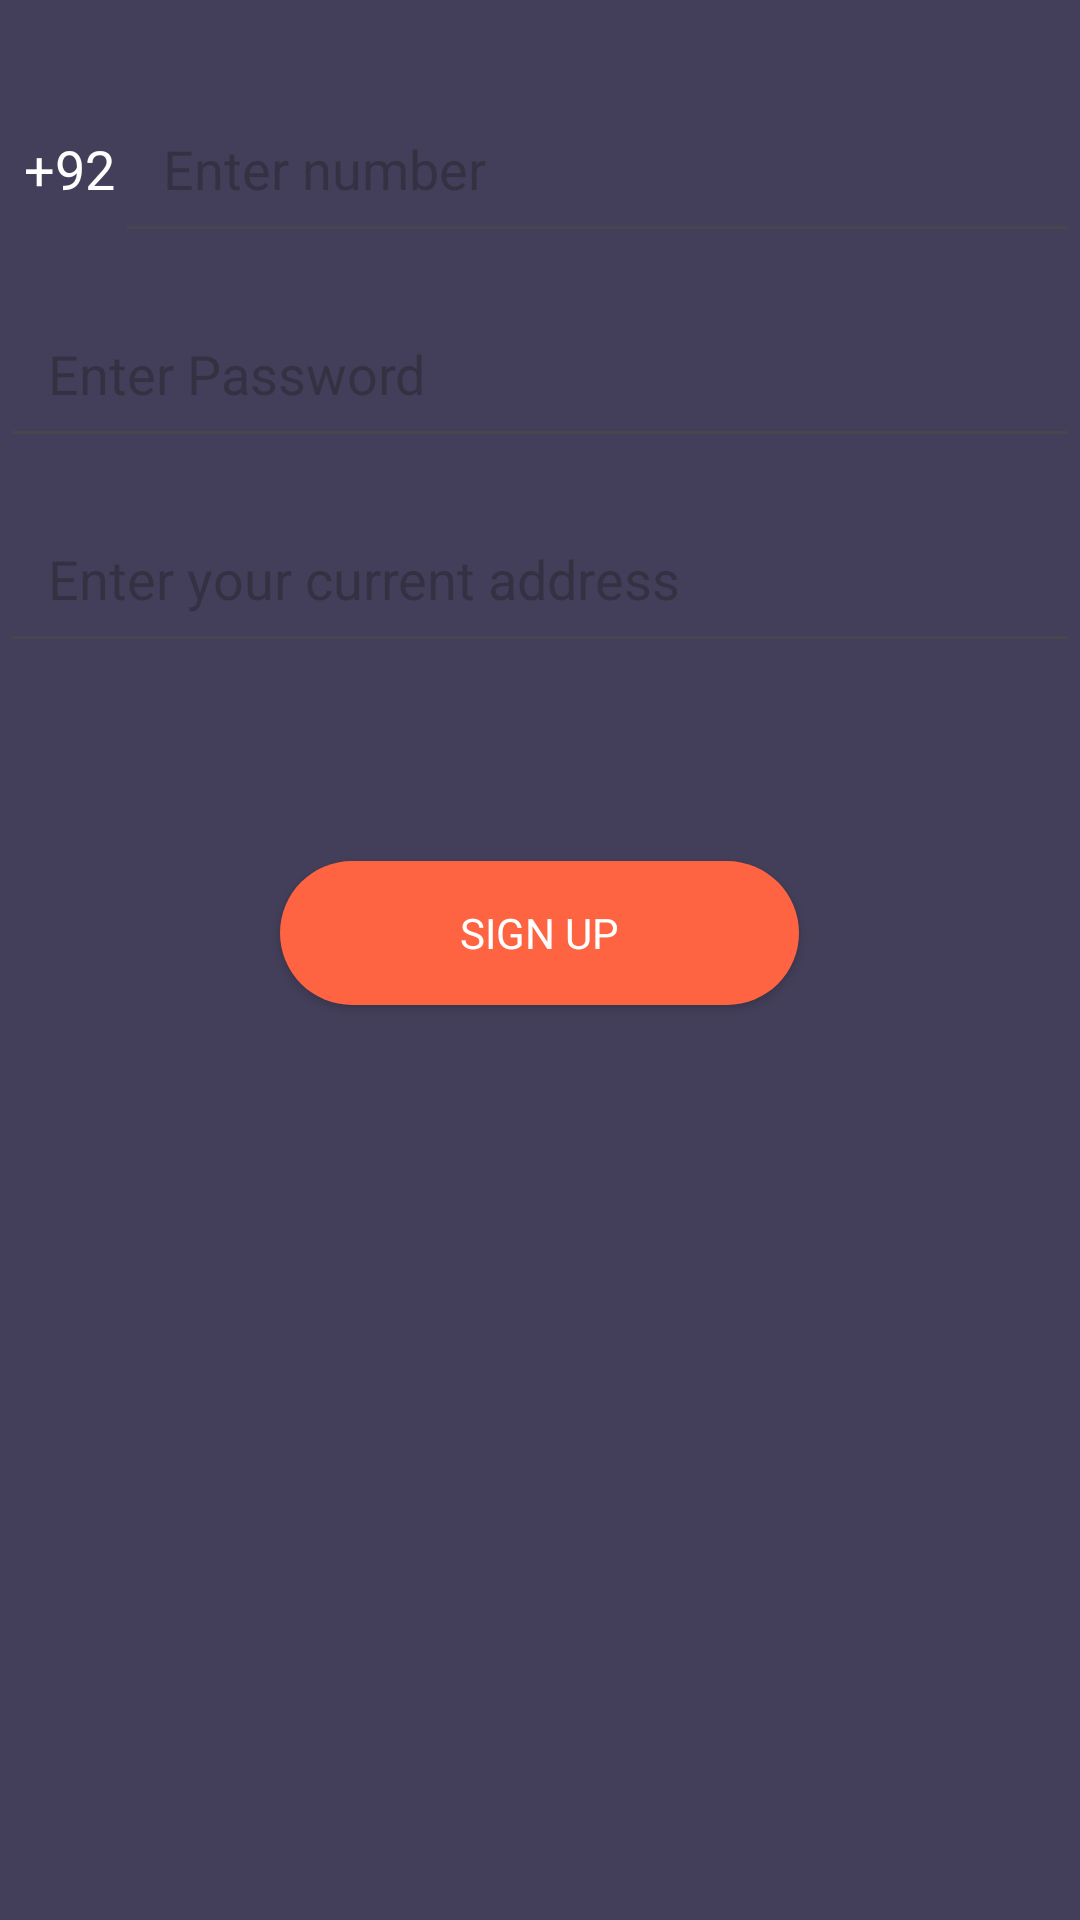

This screen was rendered from an Android layout file. Write that file and the resources it references.
<!-- AndroidManifest.xml: application theme Theme.ValleyVittles -->
<!-- res/layout/activity_profile.xml -->
<?xml version="1.0" encoding="utf-8"?>
<LinearLayout xmlns:android="http://schemas.android.com/apk/res/android"
    xmlns:app="http://schemas.android.com/apk/res-auto"
    xmlns:tools="http://schemas.android.com/tools"
    android:layout_width="match_parent"
    android:layout_height="match_parent"
    tools:context=".ui.ProfileActivity"
    android:orientation="vertical"
android:paddingTop="22dp"
    android:background="@color/back_color1">

    <LinearLayout
        android:layout_width="match_parent"
        android:layout_height="wrap_content"
        android:orientation="horizontal"
        android:layout_marginTop="6dp"
        android:layout_marginBottom="6dp"
        >

        <TextView
            android:layout_width="wrap_content"
            android:layout_height="wrap_content"
            android:id="@+id/textviewCode"
            android:text="+92"
            android:textSize="18sp"
            android:layout_gravity="center_vertical"
            android:textColor="@color/white"
            android:paddingStart="8dp"

            />

        <EditText
            android:id="@+id/edittextNumber"
            android:layout_width="match_parent"
            android:layout_height="wrap_content"

            android:hint="Enter number"
            android:inputType="number"
            android:padding="16dp" />
    </LinearLayout>

    <EditText
        android:id="@+id/edittextPassword"
        android:layout_width="match_parent"
        android:layout_height="wrap_content"
        android:layout_marginTop="6dp"
        android:layout_marginBottom="6dp"
        android:hint="Enter Password"
        android:inputType="textPassword"
        android:padding="16dp"

        />
    <EditText
        android:id="@+id/edittextAddress"
        android:layout_width="match_parent"
        android:layout_height="wrap_content"
        android:layout_marginTop="6dp"
        android:layout_marginBottom="6dp"
        android:hint="Enter your current address"

        android:padding="16dp"

        />


    <androidx.appcompat.widget.AppCompatButton
        android:id="@+id/btnSignUp"
        android:layout_width="wrap_content"
        android:layout_height="wrap_content"
        android:layout_gravity="center"
        android:layout_marginTop="60dp"
        android:layout_marginBottom="160dp"
        android:background="@drawable/back_button"
        android:fontFamily="@font/roboto_medium"
        android:paddingStart="60dp"
        android:paddingEnd="60dp"
        android:text="Sign Up"
        android:textColor="@color/white"

        />




</LinearLayout>
<!-- resources referenced by this layout -->
<resources>
  <color name="back_color1">#433F5A</color>
  <color name="white">#FFFFFFFF</color>
  <!-- drawable back_button (drawable) -->
  <?xml version="1.0" encoding="utf-8"?>
  <shape xmlns:android="http://schemas.android.com/apk/res/android"
      android:shape="rectangle">
      <solid android:color="#FF6442"
          />
      <corners android:radius="26dp"
          />
  
  </shape>
  <style name="Theme.ValleyVittles" parent="Base.Theme.ValleyVittles" />
  <style name="Base.Theme.ValleyVittles" parent="Theme.Material3.DayNight.NoActionBar">
          
          <item name="android:textColorPrimary">@android:color/white</item>
  
  
          
      </style>
</resources>
